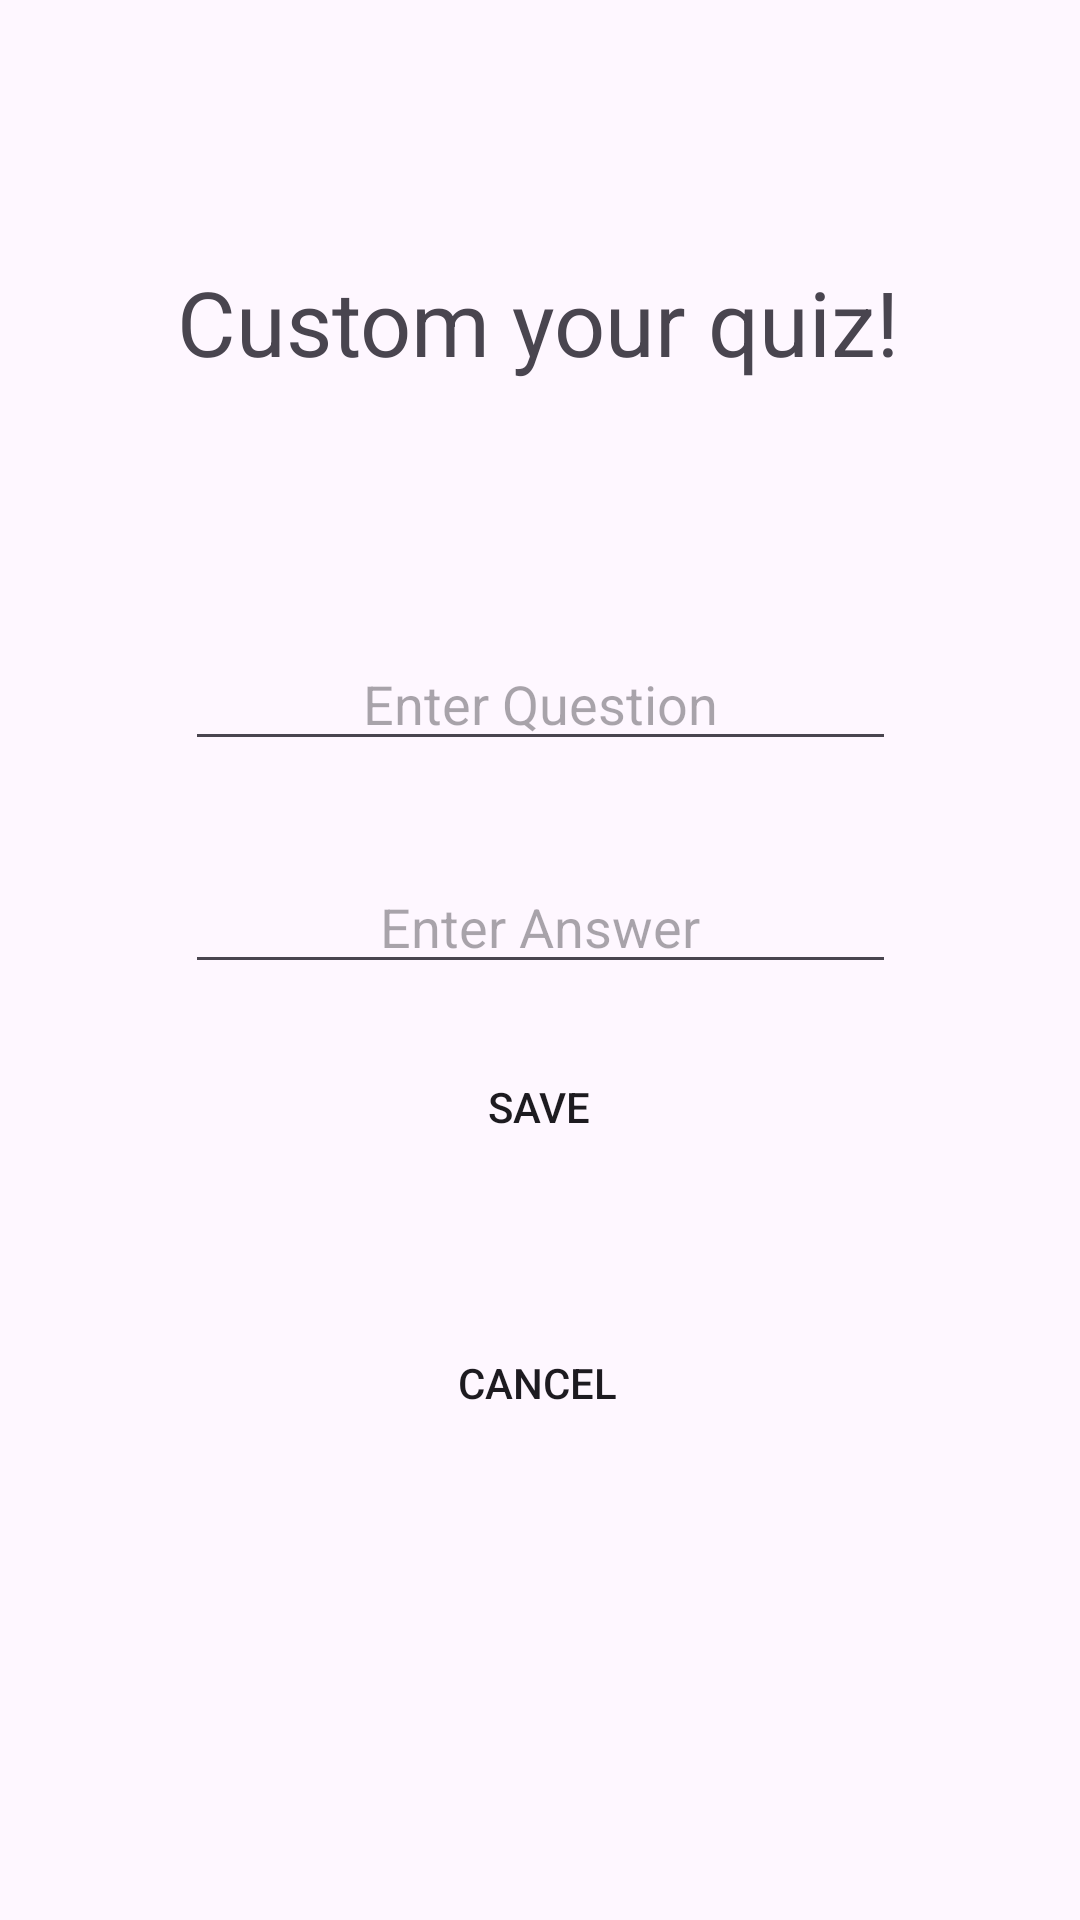

Produce the Android XML layout that renders to this screen, including the resource entries it uses.
<!-- AndroidManifest.xml: application theme Theme.MorningRecovery -->
<!-- res/layout/activity_customquiz.xml -->
<?xml version="1.0" encoding="utf-8"?>
<androidx.constraintlayout.widget.ConstraintLayout xmlns:android="http://schemas.android.com/apk/res/android"
    xmlns:app="http://schemas.android.com/apk/res-auto"
    xmlns:tools="http://schemas.android.com/tools"
    android:layout_width="match_parent"
    android:layout_height="match_parent">

    <TextView
        android:id="@+id/customQTitle"
        android:layout_width="wrap_content"
        android:layout_height="wrap_content"
        android:layout_gravity="center"
        android:layout_marginStart="84dp"
        android:layout_marginTop="172dp"
        android:layout_marginEnd="85dp"
        android:layout_marginBottom="85dp"
        android:text="Custom your quiz!"
        android:textSize="30sp"
        app:layout_constraintBottom_toTopOf="@+id/questionText"
        app:layout_constraintEnd_toEndOf="parent"
        app:layout_constraintStart_toStartOf="parent"
        app:layout_constraintTop_toTopOf="parent" />

    <EditText
        android:id="@+id/questionText"
        android:layout_width="237dp"
        android:layout_height="wrap_content"
        android:layout_marginStart="87dp"
        android:layout_marginTop="85dp"
        android:layout_marginEnd="87dp"
        android:ems="10"
        android:hint="Enter Question"
        android:inputType="text"
        android:textAlignment="center"
        app:layout_constraintEnd_toEndOf="parent"
        app:layout_constraintStart_toStartOf="parent"
        app:layout_constraintTop_toBottomOf="@+id/customQTitle" />

    <EditText
        android:id="@+id/answerText"
        android:layout_width="237dp"
        android:layout_height="wrap_content"
        android:layout_marginStart="87dp"
        android:layout_marginTop="33dp"
        android:layout_marginEnd="87dp"
        android:ems="10"
        android:hint="Enter Answer"
        android:inputType="text"
        android:textAlignment="center"
        app:layout_constraintEnd_toEndOf="parent"
        app:layout_constraintStart_toStartOf="parent"
        app:layout_constraintTop_toBottomOf="@+id/questionText" />

    <androidx.appcompat.widget.AppCompatButton
        android:id="@+id/button"
        android:layout_width="wrap_content"
        android:layout_height="wrap_content"
        android:layout_marginStart="161dp"
        android:layout_marginTop="32dp"
        android:layout_marginEnd="162dp"
        android:layout_marginBottom="12dp"
        android:text="Save"
        android:background="@drawable/buttons"
        app:layout_constraintBottom_toTopOf="@+id/cancelbutton"
        app:layout_constraintEnd_toEndOf="parent"
        app:layout_constraintStart_toStartOf="parent"
        app:layout_constraintTop_toBottomOf="@+id/answerText" />

    <androidx.appcompat.widget.AppCompatButton
        android:id="@+id/cancelbutton"
        android:layout_width="wrap_content"
        android:layout_height="wrap_content"
        android:layout_marginStart="160dp"
        android:layout_marginTop="32dp"
        android:layout_marginEnd="162dp"
        android:layout_marginBottom="170dp"
        android:text="Cancel"
        android:background="@drawable/buttons"
        app:layout_constraintBottom_toBottomOf="parent"
        app:layout_constraintEnd_toEndOf="parent"
        app:layout_constraintStart_toStartOf="parent"
        app:layout_constraintTop_toBottomOf="@+id/button" />


</androidx.constraintlayout.widget.ConstraintLayout>
<!-- resources referenced by this layout -->
<resources>
  <style name="Theme.MorningRecovery" parent="Base.Theme.MorningRecovery" />
  <style name="Base.Theme.MorningRecovery" parent="Theme.Material3.DayNight.NoActionBar">
          
          
      </style>
</resources>
